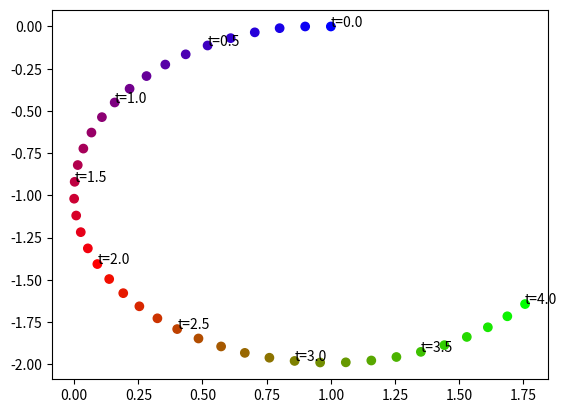

Generate this figure with matplotlib:
%reset -f

# Source file: examples/abexample01.py

import numpy as np 
from matplotlib import pyplot as plt 
from matplotlib import cm

def f(t, v):
    return np.array([-np.cos(t), -np.sin(t)])

Dt=0.1
t0=0
v0=np.array([1, 0])

v=v0
t=t0
N_steps=40
t_list=[0]
v_list=[v0]

f_list=[]

for i in range(1, N_steps+1):
    f_list.append(f(t, v))
    if len(f_list)<3:
        v=v+Dt*f_list[-1]
    else:
        v=v+(Dt/12)*(23*f_list[-1]-16*f_list[-2]+5*f_list[-3])
        f_list.pop(0)
    t=t+Dt
    t_list.append(t)
    v_list.append(v)

v_list=np.array(v_list)
t_list=np.array(t_list)

plt.scatter(v_list[:, 0], v_list[:, 1], 
            c=cm.brg(t_list/max(t_list)))
for t, x in zip(t_list[0::5], v_list[0::5]):
    plt.annotate(f't={t:.1f}', x)
plt.show()
